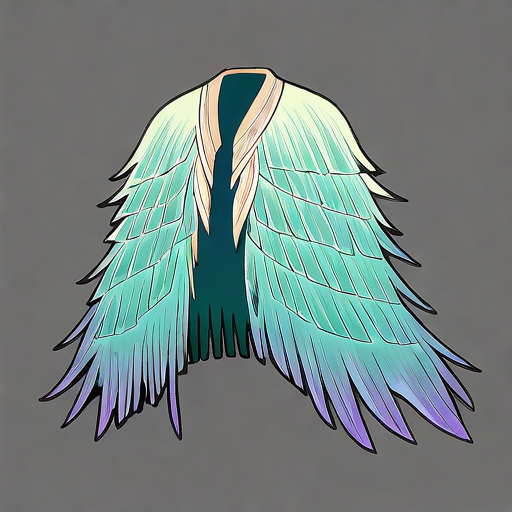
Generation parameters embedded in this image by AUTOMATIC1111 Stable Diffusion web UI or a fork of it (Forge, ...) (PNG 'parameters' text chunk):
1 Feather Coat
Feathered clothes, full of feathers, blue-green, ancient, elegant, 
detailed, clear, beautiful, 
symbolizing lightness and mystery.
simple background, rough lines,
Negative prompt: blurry,
Steps: 150, Sampler: Euler, Schedule type: Automatic, CFG scale: 5.5, Seed: 2695170715, Size: 512x512, Model hash: ff9e1fb308, Model: gameIconInstitute_v4XL, Version: v1.10.1